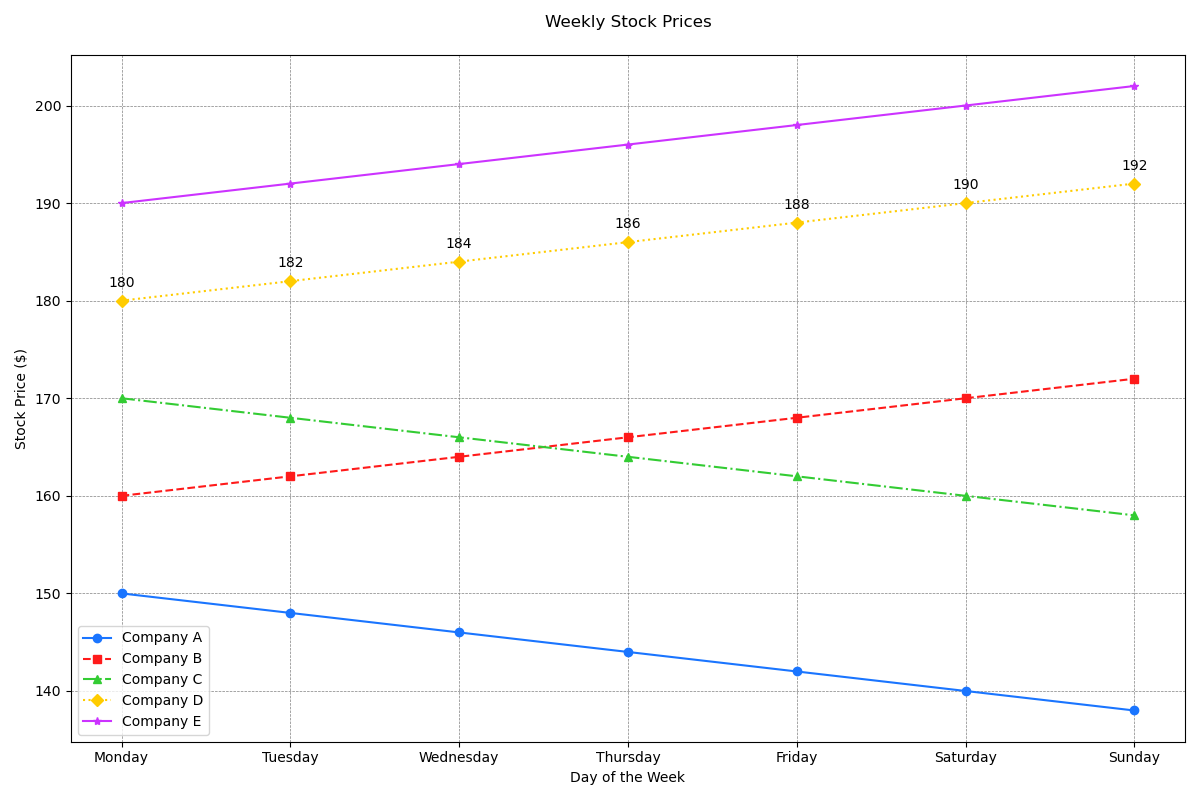

The table this chart was drawn from, first rows:
Day, Company A, Company B, Company C, Company D, Company E
Monday, 150, 160, 170, 180, 190
Tuesday, 148, 162, 168, 182, 192
Wednesday, 146, 164, 166, 184, 194
Thursday, 144, 166, 164, 186, 196
Friday, 142, 168, 162, 188, 198
Saturday, 140, 170, 160, 190, 200
Sunday, 138, 172, 158, 192, 202
